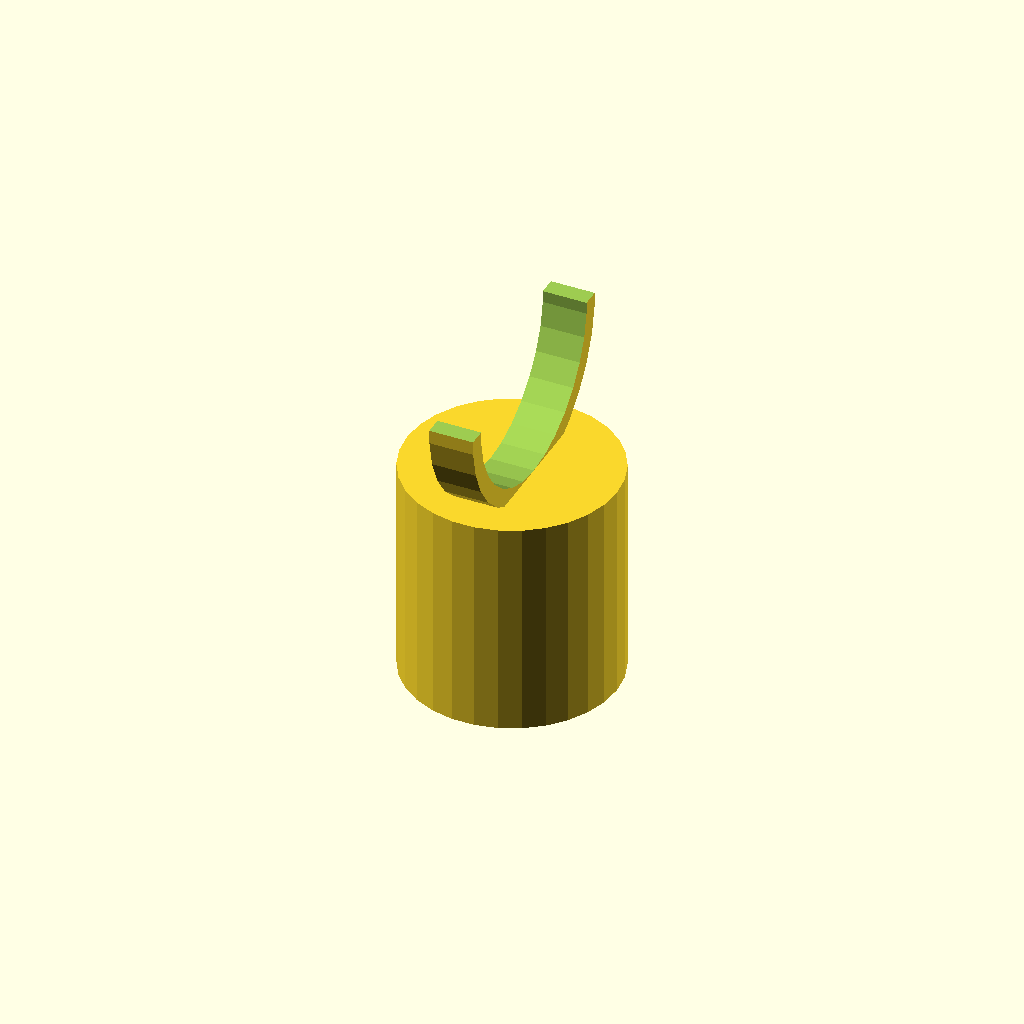
Cell 1 — every parameter at its default value.
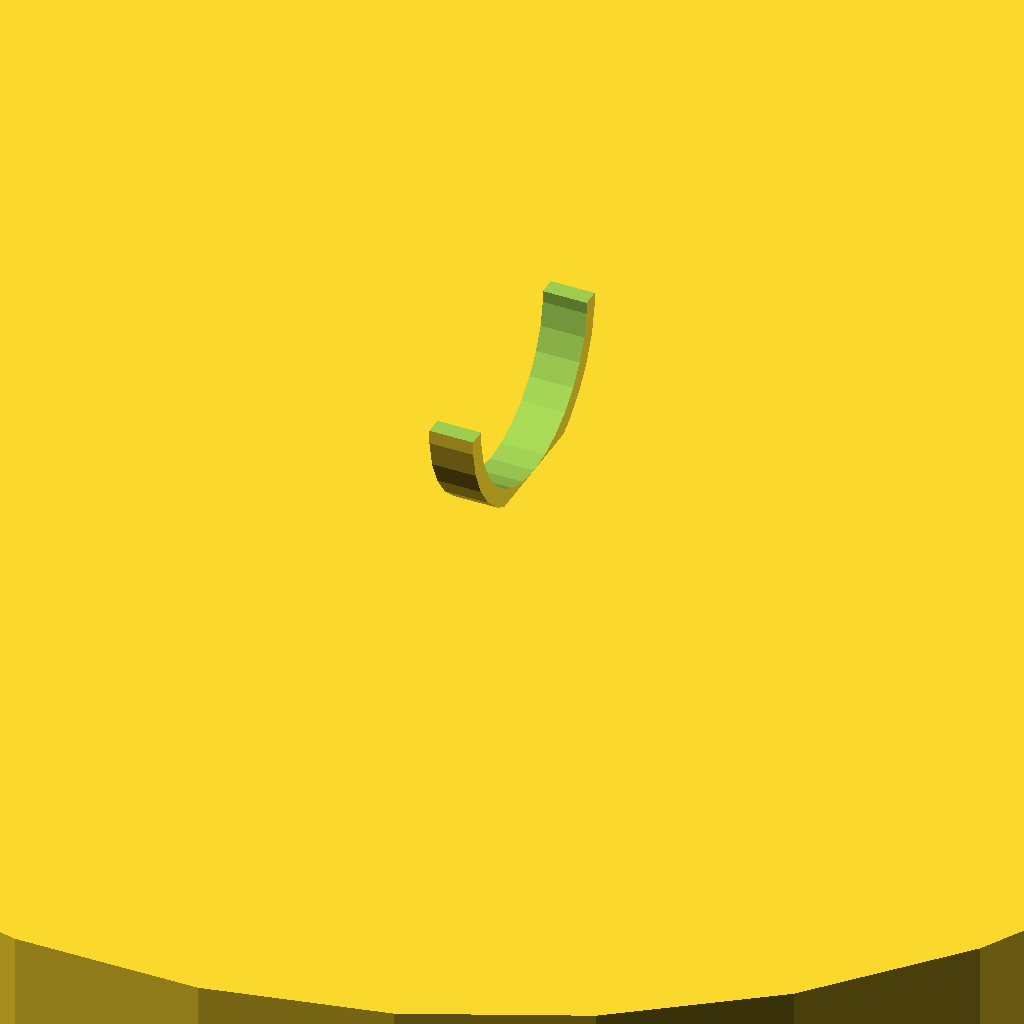
Cell 2: the same model with cr = 100.
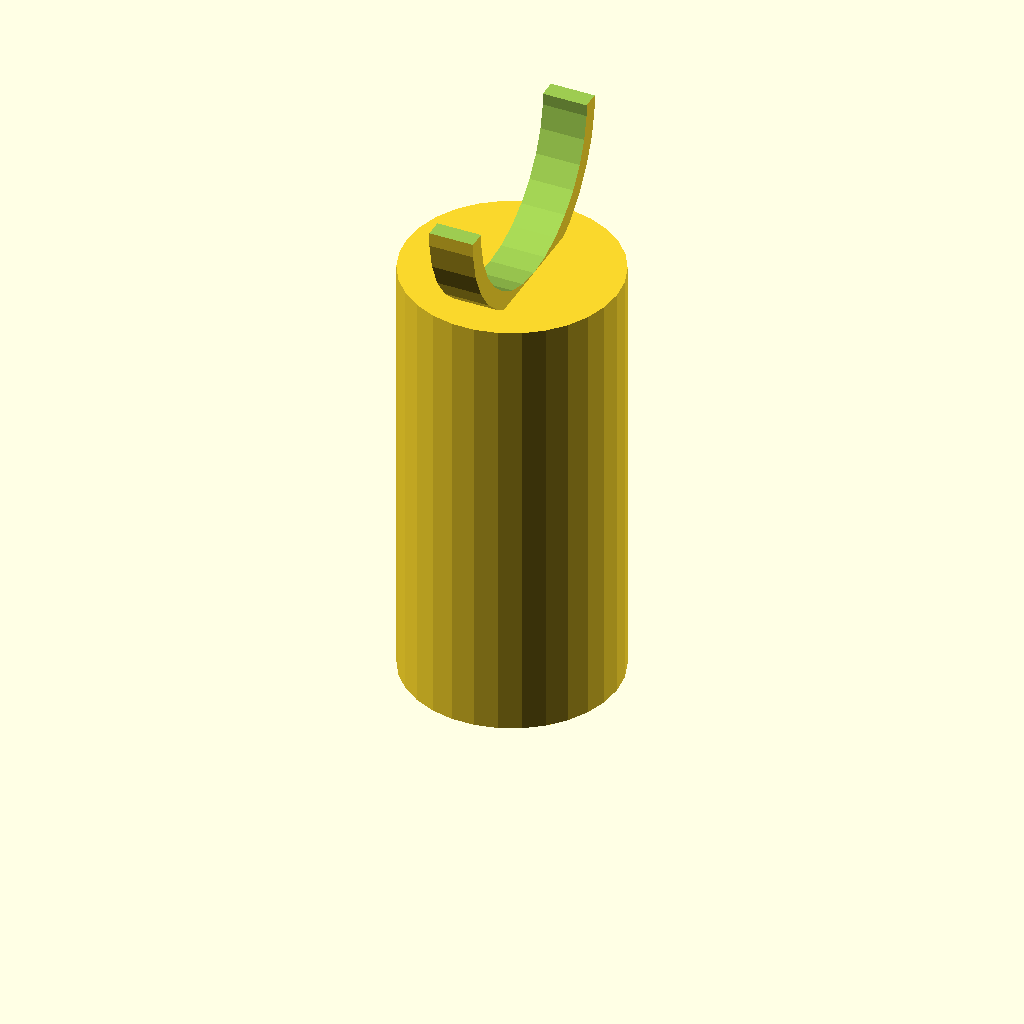
Cell 3: ch = 50 (everything else at default).
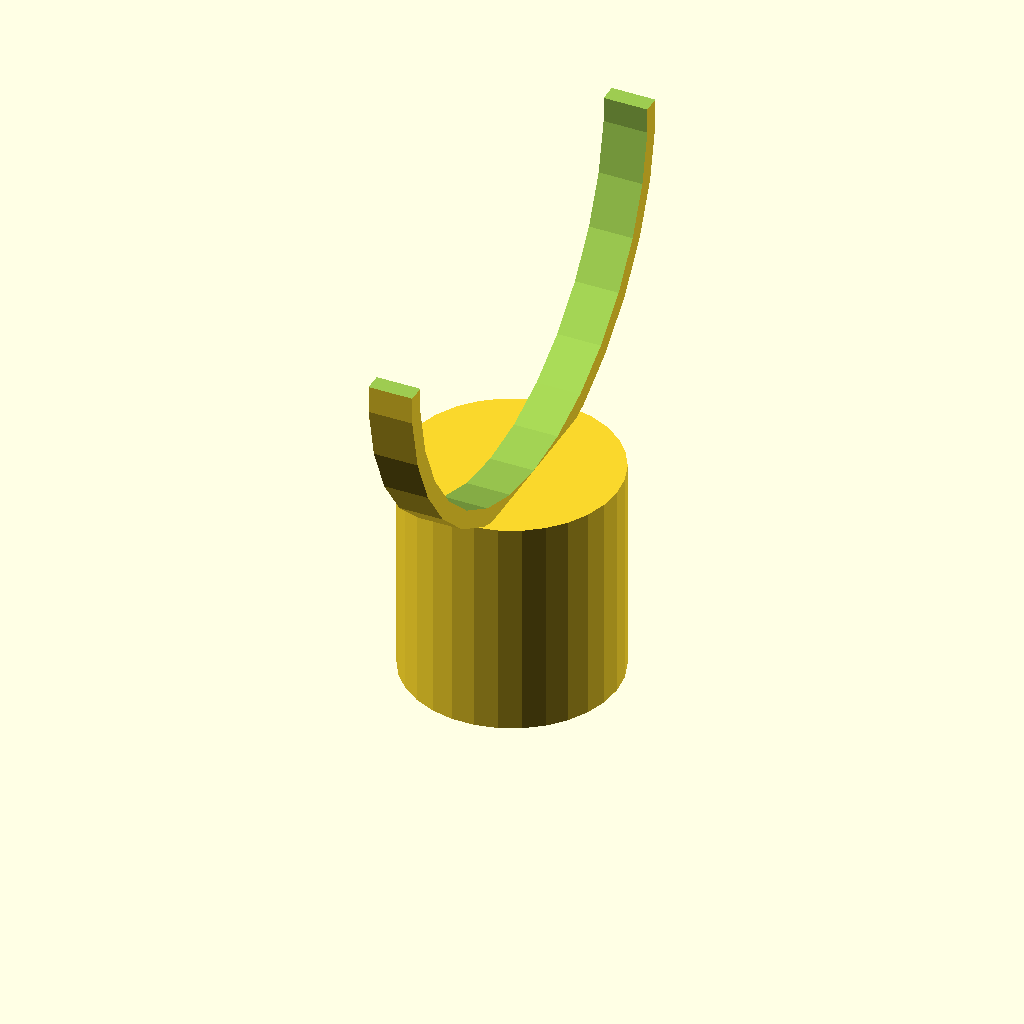
Cell 4: sr = 30 (everything else at default).
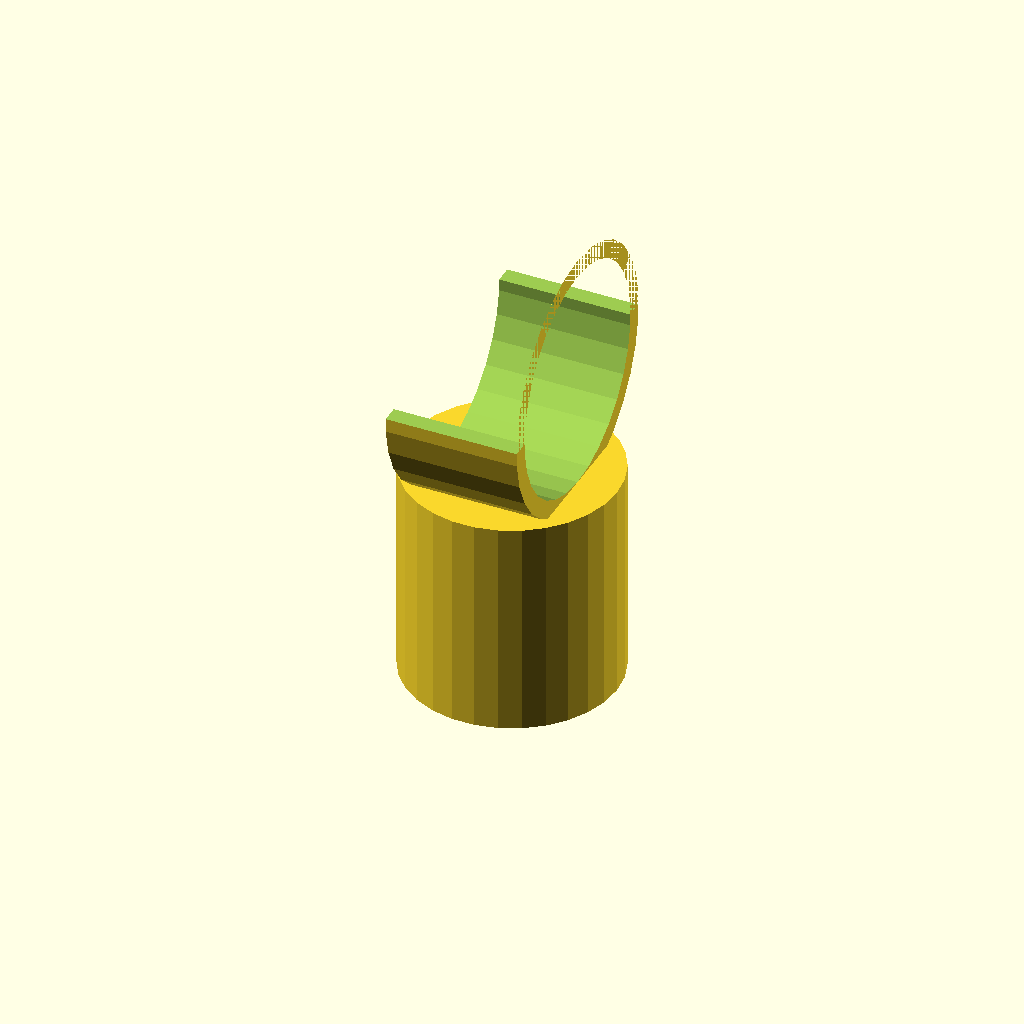
Cell 5 — sw set to 15, the other parameters unchanged.
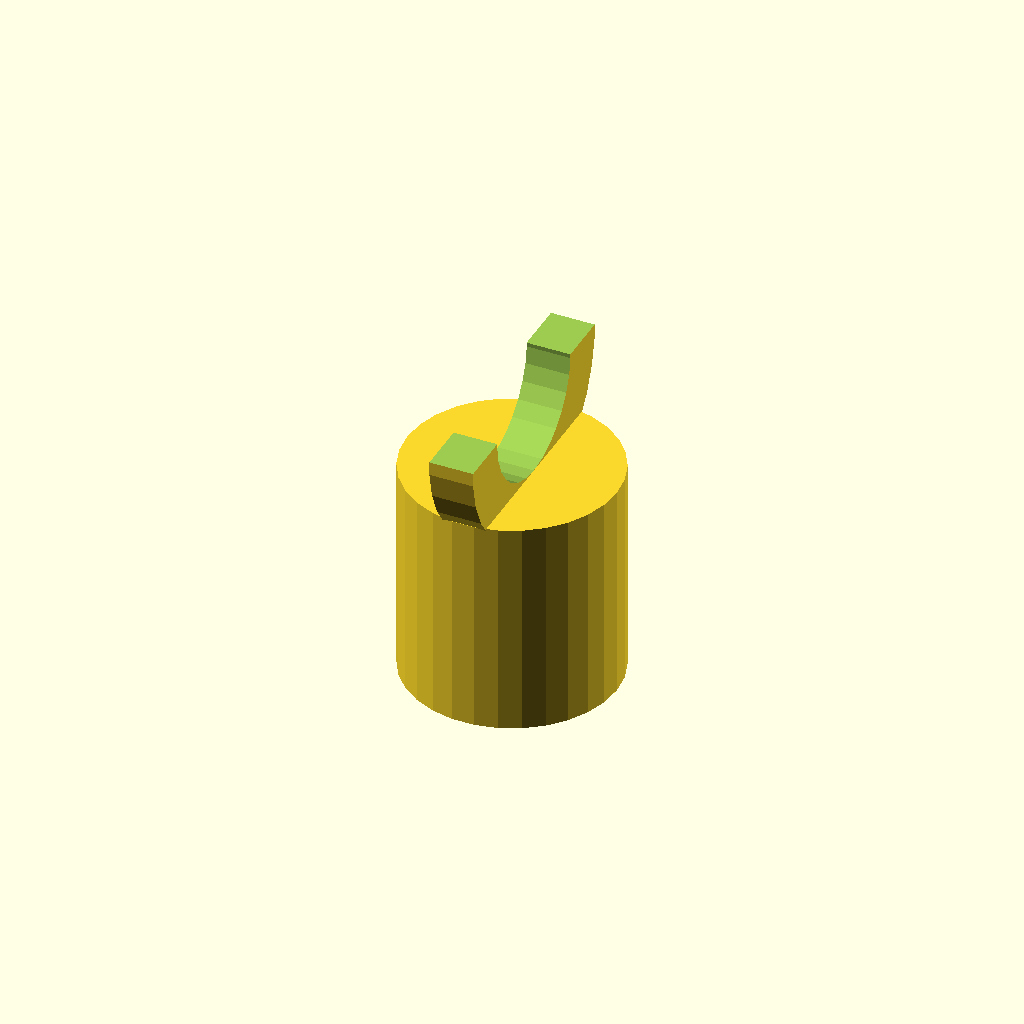
Cell 6: the same model with th = 6.
One fixed orthographic camera (rotation 55°, 0°, 25°; colour scheme Cornfield) for every cell.
Source of the model, inputs/thingiverse/files/thing-1620499/files/StakeSaddle-Fixed.scad:
// Crown Radius
cr = 12; // [4:100]
// Crown Height
ch = 25; // [10:50]
// Saddle Radius
sr = 15; // [8:30]
// Saddle Width
sw = 5; // [2:15]
// Thickness
th = 2; // [2:6] 

difference() {
    cylinder(ch, r=cr);
    cylinder(ch-th, r=cr-th);
}

translate([-(sw/2),0,ch+sr-th + 0.01]) {
    rotate(a=[0,90,0]) {
        difference() {
            cylinder(sw, r=sr);
            translate([0,0,-1])
            cylinder(sw+2, r=sr-th);
            translate([-(sr),0,0])
            cube(sr*2, center=true); 
        }
    }
}
Parameter table extracted from the source (name, type, default, range or options):
cr: number, default 12, range 4 to 100
ch: number, default 25, range 10 to 50
sr: number, default 15, range 8 to 30
sw: number, default 5, range 2 to 15
th: number, default 2, range 2 to 6
